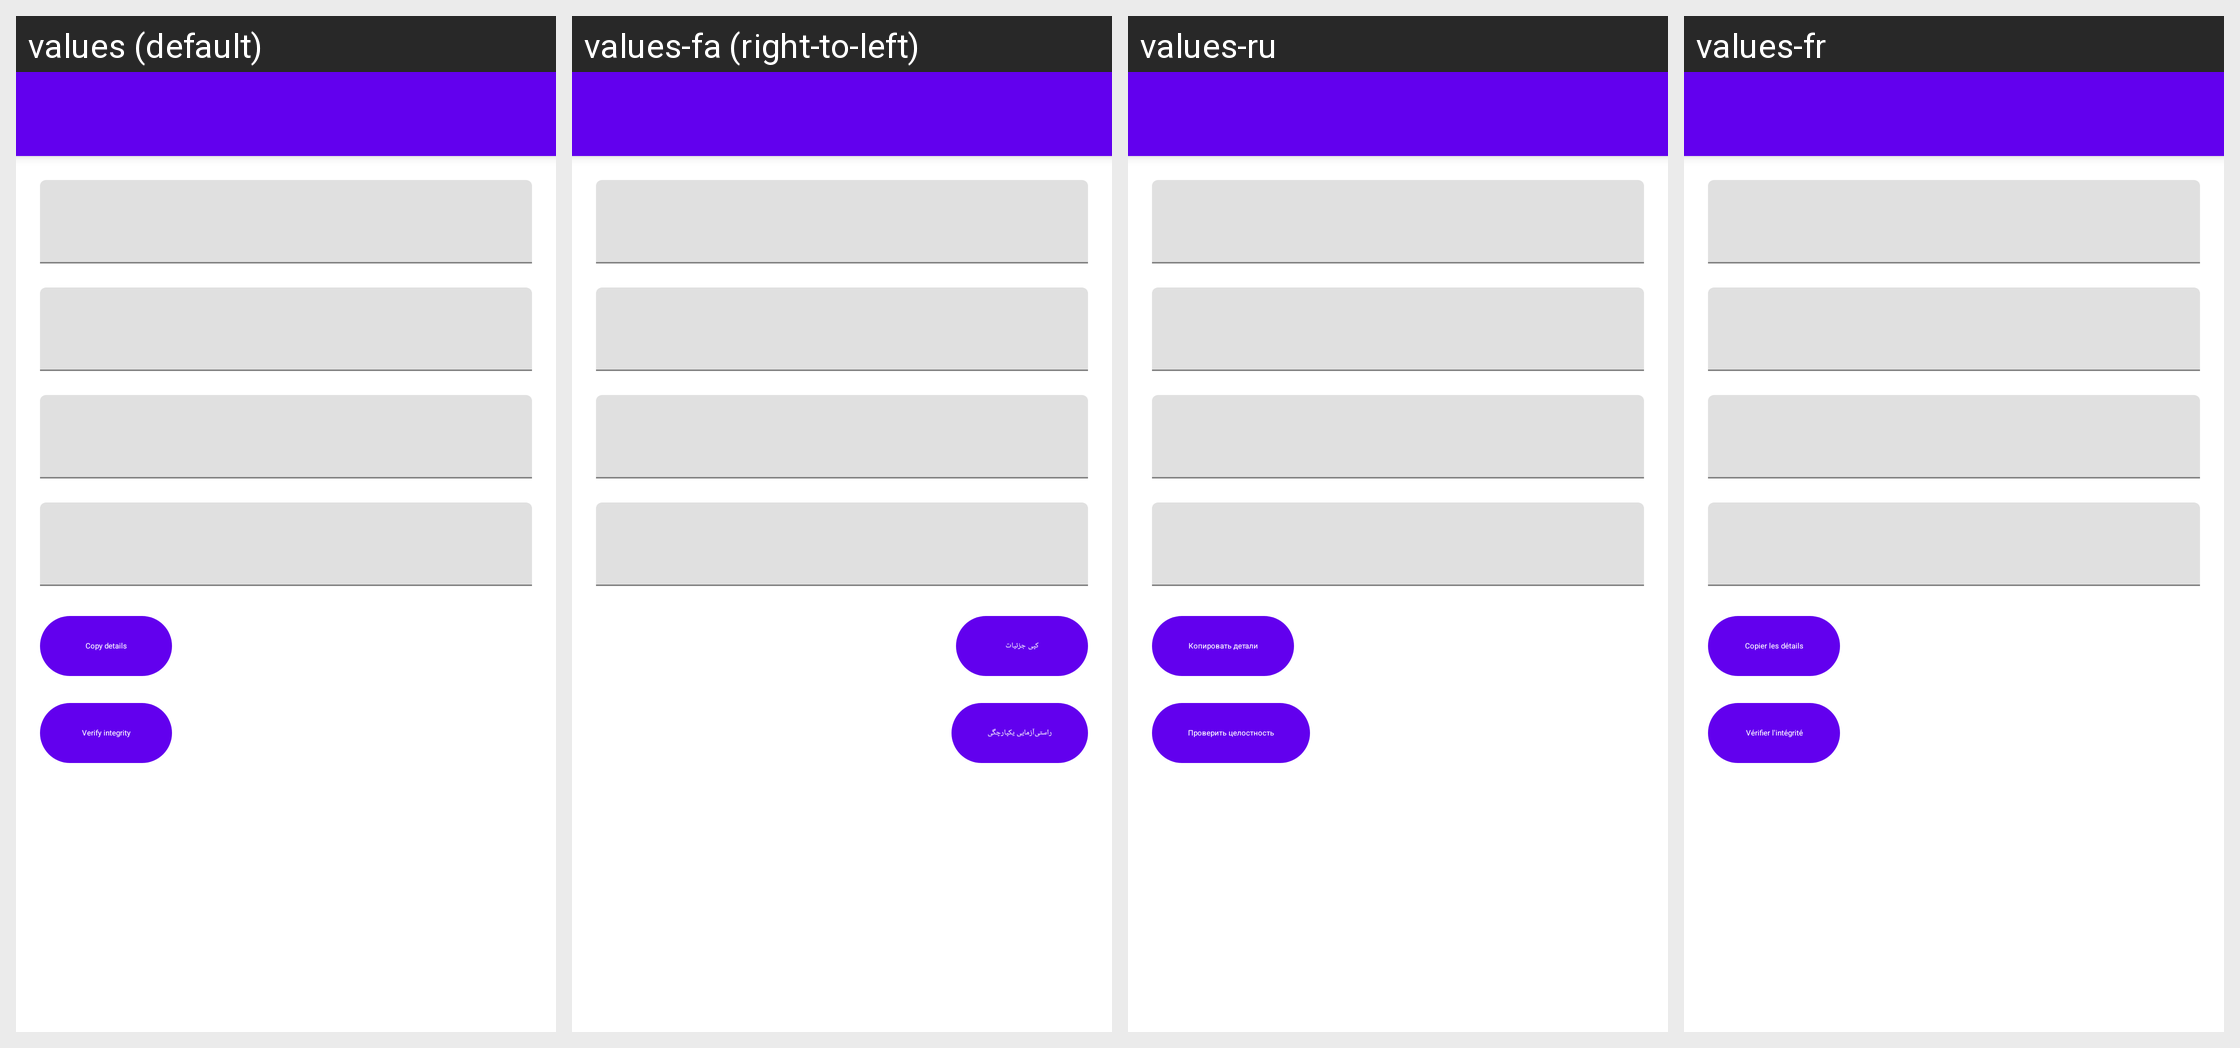

Translations of the strings shown on this Android screen, per locale in the grid:
Android screen res/layout/fragment_game_info.xml rendered under 4 locales, left to right: values (default), values-fa (right-to-left), values-ru, values-fr. Device: Nexus 5 (rendered at 1080×1920; each locale shown at half size, 540×960, under a caption strip naming it); theme Theme.MaterialComponents.DayNight.NoActionBar.
Other locales in the repository, not shown: values-ar, values-ckb, values-cs, values-de, values-es, values-he, values-hu, values-id, values-it, values-ja, values-ko, values-nb, values-pl, values-pt-rBR, values-pt-rPT, values-uk, values-vi, values-zh-rCN, values-zh-rTW.
Strings drawn on this screen, with the default value and each locale's value (text and hints the layout hard-codes, and strings that could not be matched under every locale, appear in the picture but are not listed):

copy_details
  values: Copy details
  values-fa: کپی جزئیات
  values-ru: Копировать детали
  values-fr: Copier les détails

verify_integrity
  values: Verify integrity
  values-fa: راستی‌آزمایی یکپارچگی
  values-ru: Проверить целостность
  values-fr: Vérifier l'intégrité
